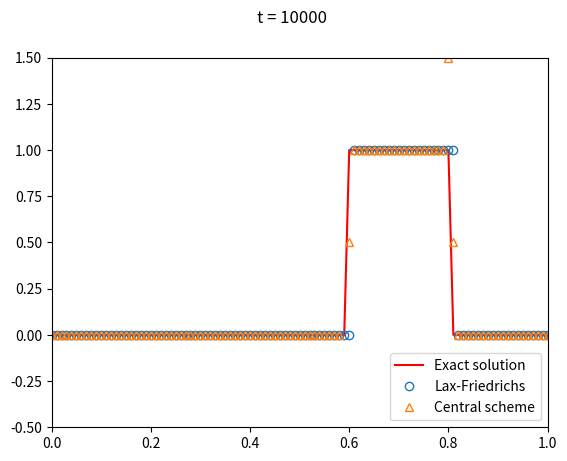

The script that saved this image:
import numpy as np
import matplotlib.pyplot as plt

N = 100
t_min = 0
t_max = 1
k = (t_max-t_min)/N
x_min = 0
x_max = 1
a = 1
h = (x_max-x_min)/N
alpha = a*k/(2*h)
x = np.arange(x_min, x_max+2*h, h)
print(f'{x=}')
u_0 = np.zeros_like(x)
u_0[np.where((x>=0.6) & (x <= 0.8))] = 1.0
u_lf = u_0.copy()
u_cs = u_0.copy()
u_num1 = u_0.copy()
u_num2 = u_0.copy()
t = 10000

plt.clf()

for j in range(N):
    u_num1[j] = (u_lf[j+1]+u_lf[j-1])/2 - alpha*(u_lf[j+1]-u_lf[j-1])
    u_num2[j] = u_cs[j] - alpha*(u_cs[j+1]-u_cs[j-1])
u_lf = u_num1.copy()
u_cs = u_num2.copy()

u_ex = np.zeros_like(x)
u_ex[np.where((x>=0.6) & (x <= 0.8))] = 1.0

u_ex=u_ex%len(u_ex)
u_lf=u_lf%len(u_lf)
u_cs=u_cs%len(u_cs)

plt.plot(x, u_ex, 'r-', label="Exact solution", fillstyle='none')
plt.plot(x, u_lf, 'o', label="Lax-Friedrichs", fillstyle='none')
plt.plot(x, u_cs, '^', label="Central scheme", fillstyle='none')
plt.axis((0, 1, -.5, 1.5))
plt.legend(loc='lower right')
plt.suptitle("t = %1d" % (t))

plt.show()
